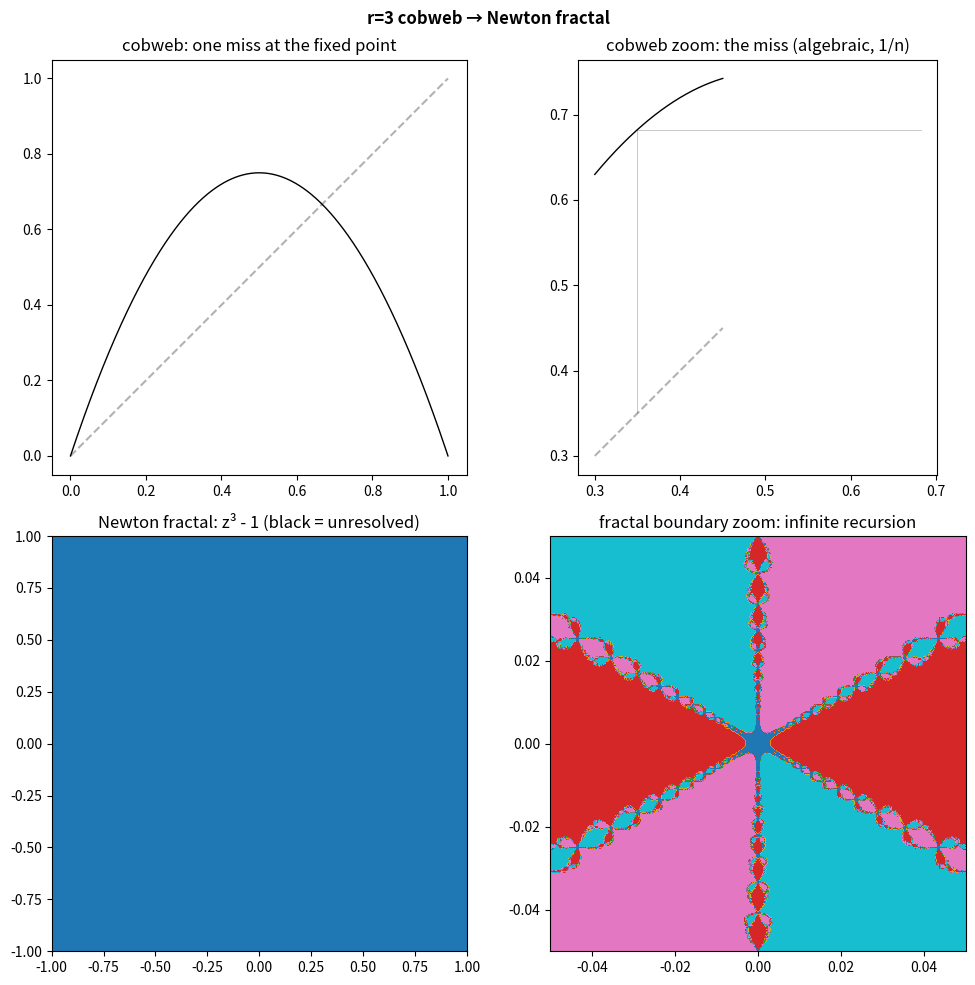

Python code for this plot: (Note: this script raises an exception after producing the figure.)
import matplotlib
matplotlib.use('Agg')
import matplotlib.pyplot as plt
import numpy as np

fig, axes = plt.subplots(2, 2, figsize=(10, 10))
fig.suptitle('r=3 cobweb \u2192 Newton fractal', fontsize=12, fontweight='bold')

# r=3 cobweb (standard)
ax = axes[0, 0]
x_vals = np.linspace(0, 1, 500)
y_vals = 3 * x_vals * (1 - x_vals)
ax.plot(x_vals, y_vals, 'k-', lw=1)
ax.plot([0, 1], [0, 1], 'k--', alpha=0.3)
x0 = 0.3
xs = [x0]
ys = [0]
for i in range(30):
    xs.append(x0)
    ys.append(y_vals[int(min(x0, 0.999) * 499)])
    y1 = y_vals[int(min(x0, 0.999) * 499)]
    xs.append(y1)
    ys.append(y1)
    x0 = y1
ax.set_title('cobweb: one miss at the fixed point')
ax.set_aspect('equal')

# Cobweb zoomed at r=3 miss region
ax = axes[0, 1]
x_zoom = np.linspace(0.3, 0.45, 500)
y_zoom = 3 * x_zoom * (1 - x_zoom)
ax.plot(x_zoom, y_zoom, 'k-', lw=1)
ax.plot([0.3, 0.45], [0.3, 0.45], 'k--', alpha=0.3)
x0 = 0.35
for i in range(50):
    y0 = 3 * x0 * (1 - x0)
    if x0 < 0.3 or x0 > 0.5:
        break
    ax.plot([x0, x0], [x0, y0], 'k-', alpha=0.3, lw=0.5)
    ax.plot([x0, y0], [y0, y0], 'k-', alpha=0.3, lw=0.5)
    x0 = y0
ax.set_title('cobweb zoom: the miss (algebraic, 1/n)')
ax.set_aspect('equal')

# Newton fractal for z^3 - 1
ax = axes[1, 0]
N = 400
x_grid = np.linspace(-1, 1, N)
y_grid = np.linspace(-1, 1, N)
X, Y = np.meshgrid(x_grid, y_grid)
Z = X + 1j * Y
roots = [1, np.exp(2j * np.pi / 3), np.exp(4j * np.pi / 3)]
assignment = -np.zeros((N, N), dtype=int)
max_iter = 30
for _ in range(max_iter):
    fZ = Z**3 - 1
    fZd = 3 * Z**2
    Z = Z - fZ / fZd
for k, root in enumerate(roots):
    mask = np.abs(Z - root) < 1e-6
    assignment[mask & (assignment == -1)] = k
ax.imshow(assignment, extent=[-1, 1, -1, 1], cmap='tab10')
ax.set_title("Newton fractal: z\u00b3 - 1 (black = unresolved)")
ax.set_aspect('equal')

# Zoom on fractal boundary
ax = axes[1, 1]
x_zoom2 = np.linspace(-0.05, 0.05, N)
y_zoom2 = np.linspace(-0.05, 0.05, N)
X2, Y2 = np.meshgrid(x_zoom2, y_zoom2)
Z2 = X2 + 1j * Y2
for _ in range(max_iter):
    fZ2 = Z2**3 - 1
    fZd2 = 3 * Z2**2
    Z2 = Z2 - fZ2 / fZd2
assignment2 = -np.ones((N, N), dtype=int)
for k, root in enumerate(roots):
    mask = np.abs(Z2 - root) < 1e-6
    assignment2[mask & (assignment2 == -1)] = k
ax.imshow(assignment2, extent=[-0.05, 0.05, -0.05, 0.05], cmap='tab10')
ax.set_title('fractal boundary zoom: infinite recursion')
ax.set_aspect('equal')

plt.tight_layout()
plt.savefig('/home/sprite/slop-salon-lou/assets/cobweb-newton.webp', dpi=150, bbox_inches='tight', quality=90)
plt.close()
print('done')
